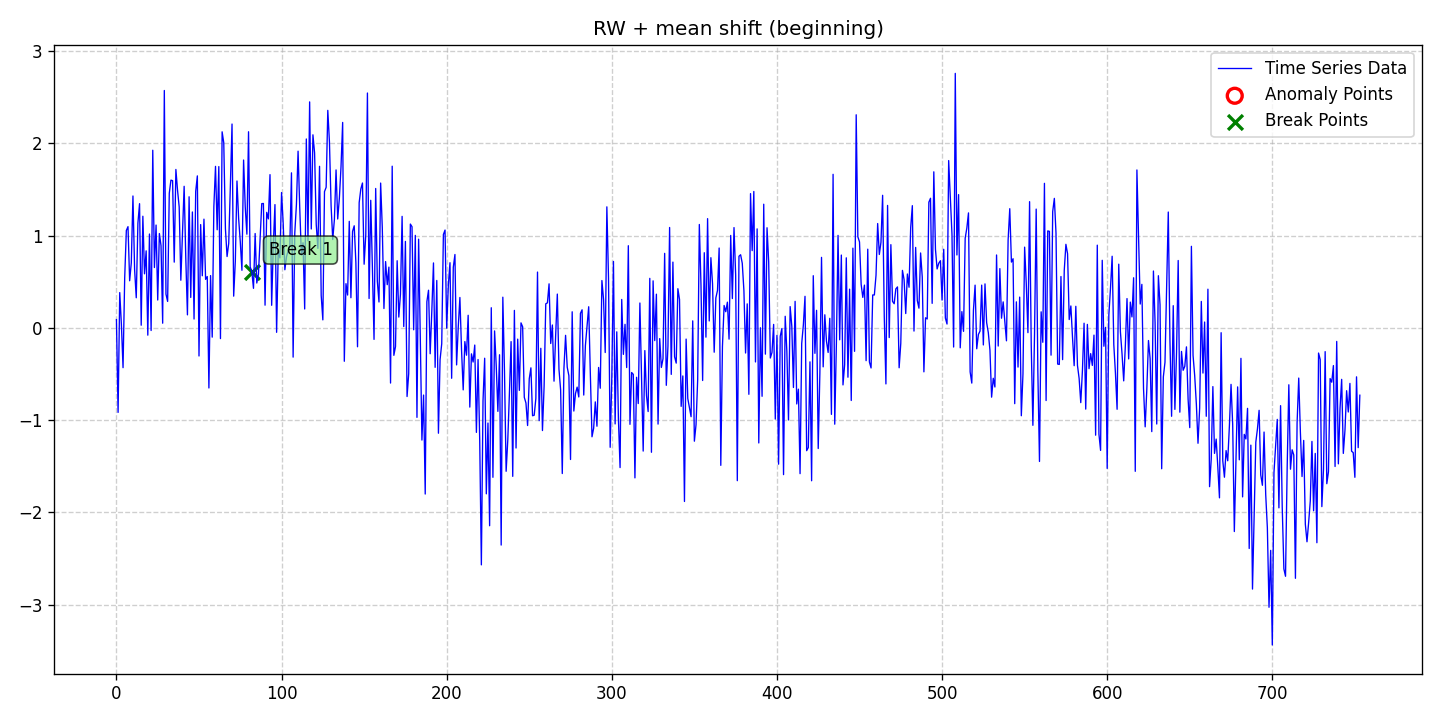

Values plotted in this chart, from the file beside it:
date, data, stationary, det_lin_up, det_lin_down, det_quad, det_cubic, det_exp, det_damped, stoc_trend, volatility, single_seas, multiple_seas, point_anom_single, point_anom_multi, collect_anom, context_anom, mean_shift, var_shift, trend_shift, point_anom_count, point_anom_location, point_anom_point, collect_anom_count
2020-01-01, 0.08988, 0, 0, 0, 0, 0, 0, 0, 1, 0, 0, 0, 0, 0, 0, 0, 1, 0, 0, 0, none, , 0
2020-01-02, -0.9156, 0, 0, 0, 0, 0, 0, 0, 1, 0, 0, 0, 0, 0, 0, 0, 1, 0, 0, 0, none, , 0
2020-01-03, 0.3827, 0, 0, 0, 0, 0, 0, 0, 1, 0, 0, 0, 0, 0, 0, 0, 1, 0, 0, 0, none, , 0
2020-01-04, 0.03842, 0, 0, 0, 0, 0, 0, 0, 1, 0, 0, 0, 0, 0, 0, 0, 1, 0, 0, 0, none, , 0
2020-01-05, -0.4311, 0, 0, 0, 0, 0, 0, 0, 1, 0, 0, 0, 0, 0, 0, 0, 1, 0, 0, 0, none, , 0
2020-01-06, 0.5422, 0, 0, 0, 0, 0, 0, 0, 1, 0, 0, 0, 0, 0, 0, 0, 1, 0, 0, 0, none, , 0
2020-01-07, 1.056, 0, 0, 0, 0, 0, 0, 0, 1, 0, 0, 0, 0, 0, 0, 0, 1, 0, 0, 0, none, , 0
2020-01-08, 1.097, 0, 0, 0, 0, 0, 0, 0, 1, 0, 0, 0, 0, 0, 0, 0, 1, 0, 0, 0, none, , 0
2020-01-09, 0.5105, 0, 0, 0, 0, 0, 0, 0, 1, 0, 0, 0, 0, 0, 0, 0, 1, 0, 0, 0, none, , 0
2020-01-10, 0.7042, 0, 0, 0, 0, 0, 0, 0, 1, 0, 0, 0, 0, 0, 0, 0, 1, 0, 0, 0, none, , 0
2020-01-11, 1.429, 0, 0, 0, 0, 0, 0, 0, 1, 0, 0, 0, 0, 0, 0, 0, 1, 0, 0, 0, none, , 0
2020-01-12, 0.6344, 0, 0, 0, 0, 0, 0, 0, 1, 0, 0, 0, 0, 0, 0, 0, 1, 0, 0, 0, none, , 0
2020-01-13, 0.3264, 0, 0, 0, 0, 0, 0, 0, 1, 0, 0, 0, 0, 0, 0, 0, 1, 0, 0, 0, none, , 0
2020-01-14, 1.135, 0, 0, 0, 0, 0, 0, 0, 1, 0, 0, 0, 0, 0, 0, 0, 1, 0, 0, 0, none, , 0
2020-01-15, 1.346, 0, 0, 0, 0, 0, 0, 0, 1, 0, 0, 0, 0, 0, 0, 0, 1, 0, 0, 0, none, , 0
2020-01-16, 0.02895, 0, 0, 0, 0, 0, 0, 0, 1, 0, 0, 0, 0, 0, 0, 0, 1, 0, 0, 0, none, , 0
2020-01-17, 1.21, 0, 0, 0, 0, 0, 0, 0, 1, 0, 0, 0, 0, 0, 0, 0, 1, 0, 0, 0, none, , 0
2020-01-18, 0.5862, 0, 0, 0, 0, 0, 0, 0, 1, 0, 0, 0, 0, 0, 0, 0, 1, 0, 0, 0, none, , 0
2020-01-19, 0.8349, 0, 0, 0, 0, 0, 0, 0, 1, 0, 0, 0, 0, 0, 0, 0, 1, 0, 0, 0, none, , 0
2020-01-20, -0.07868, 0, 0, 0, 0, 0, 0, 0, 1, 0, 0, 0, 0, 0, 0, 0, 1, 0, 0, 0, none, , 0
2020-01-21, 1.017, 0, 0, 0, 0, 0, 0, 0, 1, 0, 0, 0, 0, 0, 0, 0, 1, 0, 0, 0, none, , 0
2020-01-22, -0.02826, 0, 0, 0, 0, 0, 0, 0, 1, 0, 0, 0, 0, 0, 0, 0, 1, 0, 0, 0, none, , 0
2020-01-23, 1.925, 0, 0, 0, 0, 0, 0, 0, 1, 0, 0, 0, 0, 0, 0, 0, 1, 0, 0, 0, none, , 0
2020-01-24, 0.6542, 0, 0, 0, 0, 0, 0, 0, 1, 0, 0, 0, 0, 0, 0, 0, 1, 0, 0, 0, none, , 0
2020-01-25, 1.114, 0, 0, 0, 0, 0, 0, 0, 1, 0, 0, 0, 0, 0, 0, 0, 1, 0, 0, 0, none, , 0
2020-01-26, 0.3022, 0, 0, 0, 0, 0, 0, 0, 1, 0, 0, 0, 0, 0, 0, 0, 1, 0, 0, 0, none, , 0
2020-01-27, 1.023, 0, 0, 0, 0, 0, 0, 0, 1, 0, 0, 0, 0, 0, 0, 0, 1, 0, 0, 0, none, , 0
2020-01-28, 0.8911, 0, 0, 0, 0, 0, 0, 0, 1, 0, 0, 0, 0, 0, 0, 0, 1, 0, 0, 0, none, , 0
2020-01-29, 0.05089, 0, 0, 0, 0, 0, 0, 0, 1, 0, 0, 0, 0, 0, 0, 0, 1, 0, 0, 0, none, , 0
2020-01-30, 2.573, 0, 0, 0, 0, 0, 0, 0, 1, 0, 0, 0, 0, 0, 0, 0, 1, 0, 0, 0, none, , 0
2020-01-31, 0.3659, 0, 0, 0, 0, 0, 0, 0, 1, 0, 0, 0, 0, 0, 0, 0, 1, 0, 0, 0, none, , 0
2020-02-01, 0.2867, 0, 0, 0, 0, 0, 0, 0, 1, 0, 0, 0, 0, 0, 0, 0, 1, 0, 0, 0, none, , 0
2020-02-02, 1.459, 0, 0, 0, 0, 0, 0, 0, 1, 0, 0, 0, 0, 0, 0, 0, 1, 0, 0, 0, none, , 0
2020-02-03, 1.601, 0, 0, 0, 0, 0, 0, 0, 1, 0, 0, 0, 0, 0, 0, 0, 1, 0, 0, 0, none, , 0
2020-02-04, 1.596, 0, 0, 0, 0, 0, 0, 0, 1, 0, 0, 0, 0, 0, 0, 0, 1, 0, 0, 0, none, , 0
2020-02-05, 0.7126, 0, 0, 0, 0, 0, 0, 0, 1, 0, 0, 0, 0, 0, 0, 0, 1, 0, 0, 0, none, , 0
2020-02-06, 1.717, 0, 0, 0, 0, 0, 0, 0, 1, 0, 0, 0, 0, 0, 0, 0, 1, 0, 0, 0, none, , 0
2020-02-07, 1.492, 0, 0, 0, 0, 0, 0, 0, 1, 0, 0, 0, 0, 0, 0, 0, 1, 0, 0, 0, none, , 0
2020-02-08, 1.311, 0, 0, 0, 0, 0, 0, 0, 1, 0, 0, 0, 0, 0, 0, 0, 1, 0, 0, 0, none, , 0
2020-02-09, 0.5164, 0, 0, 0, 0, 0, 0, 0, 1, 0, 0, 0, 0, 0, 0, 0, 1, 0, 0, 0, none, , 0
2020-02-10, 1.019, 0, 0, 0, 0, 0, 0, 0, 1, 0, 0, 0, 0, 0, 0, 0, 1, 0, 0, 0, none, , 0
2020-02-11, 1.534, 0, 0, 0, 0, 0, 0, 0, 1, 0, 0, 0, 0, 0, 0, 0, 1, 0, 0, 0, none, , 0
2020-02-12, 0.7548, 0, 0, 0, 0, 0, 0, 0, 1, 0, 0, 0, 0, 0, 0, 0, 1, 0, 0, 0, none, , 0
2020-02-13, 0.1413, 0, 0, 0, 0, 0, 0, 0, 1, 0, 0, 0, 0, 0, 0, 0, 1, 0, 0, 0, none, , 0
2020-02-14, 1.421, 0, 0, 0, 0, 0, 0, 0, 1, 0, 0, 0, 0, 0, 0, 0, 1, 0, 0, 0, none, , 0
2020-02-15, 0.33, 0, 0, 0, 0, 0, 0, 0, 1, 0, 0, 0, 0, 0, 0, 0, 1, 0, 0, 0, none, , 0
2020-02-16, 1.256, 0, 0, 0, 0, 0, 0, 0, 1, 0, 0, 0, 0, 0, 0, 0, 1, 0, 0, 0, none, , 0
2020-02-17, 0.09601, 0, 0, 0, 0, 0, 0, 0, 1, 0, 0, 0, 0, 0, 0, 0, 1, 0, 0, 0, none, , 0
2020-02-18, 1.479, 0, 0, 0, 0, 0, 0, 0, 1, 0, 0, 0, 0, 0, 0, 0, 1, 0, 0, 0, none, , 0
2020-02-19, 1.647, 0, 0, 0, 0, 0, 0, 0, 1, 0, 0, 0, 0, 0, 0, 0, 1, 0, 0, 0, none, , 0
2020-02-20, -0.3044, 0, 0, 0, 0, 0, 0, 0, 1, 0, 0, 0, 0, 0, 0, 0, 1, 0, 0, 0, none, , 0
2020-02-21, 1.119, 0, 0, 0, 0, 0, 0, 0, 1, 0, 0, 0, 0, 0, 0, 0, 1, 0, 0, 0, none, , 0
2020-02-22, 0.5647, 0, 0, 0, 0, 0, 0, 0, 1, 0, 0, 0, 0, 0, 0, 0, 1, 0, 0, 0, none, , 0
2020-02-23, 1.178, 0, 0, 0, 0, 0, 0, 0, 1, 0, 0, 0, 0, 0, 0, 0, 1, 0, 0, 0, none, , 0
2020-02-24, 0.5259, 0, 0, 0, 0, 0, 0, 0, 1, 0, 0, 0, 0, 0, 0, 0, 1, 0, 0, 0, none, , 0
2020-02-25, 0.5566, 0, 0, 0, 0, 0, 0, 0, 1, 0, 0, 0, 0, 0, 0, 0, 1, 0, 0, 0, none, , 0
2020-02-26, -0.6511, 0, 0, 0, 0, 0, 0, 0, 1, 0, 0, 0, 0, 0, 0, 0, 1, 0, 0, 0, none, , 0
2020-02-27, 0.5669, 0, 0, 0, 0, 0, 0, 0, 1, 0, 0, 0, 0, 0, 0, 0, 1, 0, 0, 0, none, , 0
2020-02-28, -0.1002, 0, 0, 0, 0, 0, 0, 0, 1, 0, 0, 0, 0, 0, 0, 0, 1, 0, 0, 0, none, , 0
2020-02-29, 1.317, 0, 0, 0, 0, 0, 0, 0, 1, 0, 0, 0, 0, 0, 0, 0, 1, 0, 0, 0, none, , 0
... 694 more rows
